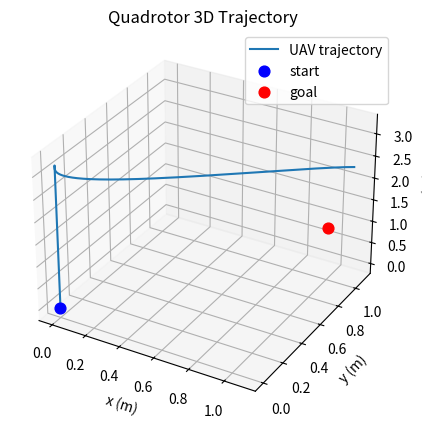
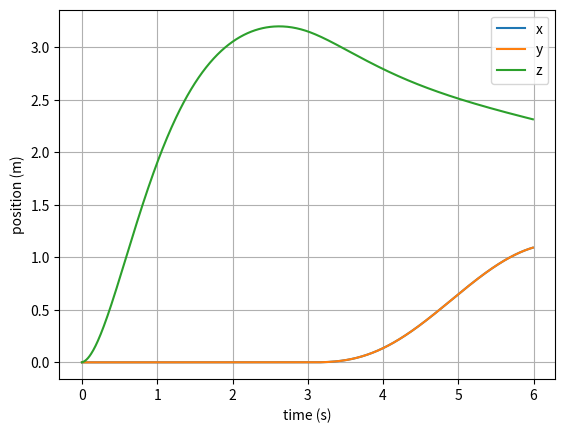
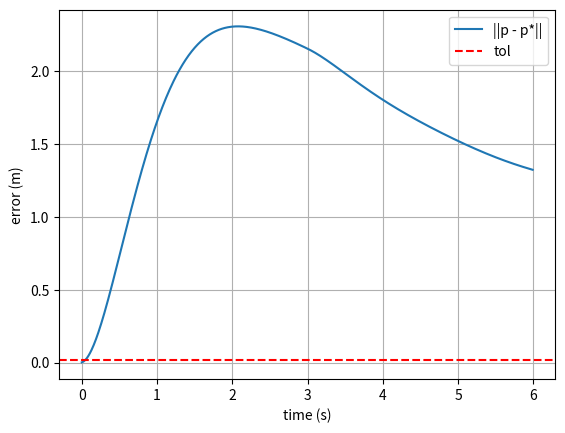
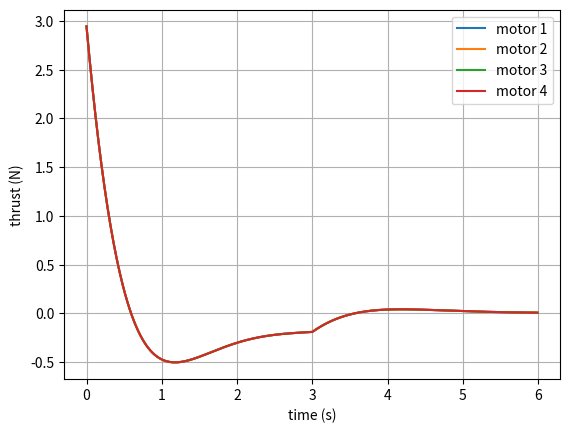

Source code (Python) for these figures, in order:
import os
import numpy as np
import matplotlib.pyplot as plt
from mpl_toolkits.mplot3d import Axes3D

# =========================================================
# 1. Parameters (physical & control)
# =========================================================
m = 1.2                 # UAV mass (kg)
g = 9.81                # gravity (m/s^2)
dt = 0.01               # simulation timestep (s)
T = 6.0                 # total simulation time (s)

# PID gains (POSITION LOOP)
Kp = np.array([2.0, 2.0, 4.0])
Kd = np.array([2.0, 2.0, 3.0])
Ki = np.array([0.0, 0.0, 0.5])

tol = 0.02              # position tolerance (m)

# =========================================================
# 2. Reference trajectory (up first, then forward)
# =========================================================
def reference_trajectory(t):
    """
    Piecewise-smooth reference:
    - z: 0 -> 1 m in 3 s
    - x,y: 0 -> 1 m from 3 s to 6 s
    """
    p_ref = np.zeros(3)
    v_ref = np.zeros(3)

    if t <= 3.0:
        s = 0.5 * (1 - np.cos(np.pi * t / 3.0))
        ds = 0.5 * np.pi / 3.0 * np.sin(np.pi * t / 3.0)
        p_ref[2] = s
        v_ref[2] = ds
    else:
        p_ref[2] = 1.0
        s = 0.5 * (1 - np.cos(np.pi * (t - 3.0) / 3.0))
        ds = 0.5 * np.pi / 3.0 * np.sin(np.pi * (t - 3.0) / 3.0)
        p_ref[0] = s
        p_ref[1] = s
        v_ref[0] = ds
        v_ref[1] = ds

    return p_ref, v_ref

# =========================================================
# 3. State initialization
# =========================================================
N = int(T / dt)
t_log = np.zeros(N)

p = np.zeros(3)      # position
v = np.zeros(3)      # velocity
p_int = np.zeros(3)  # integral error

p_log = np.zeros((N, 3))
p_ref_log = np.zeros((N, 3))
thrust_log = np.zeros((N, 4))

# =========================================================
# 4. Simulation loop
# =========================================================
for i in range(N):
    t = i * dt
    t_log[i] = t

    p_ref, v_ref = reference_trajectory(t)
    p_ref_log[i] = p_ref

    # --- position control (PID) ---
    e = p_ref - p
    edot = v_ref - v
    p_int += e * dt

    a_cmd = (
        Kp * e +
        Kd * edot +
        Ki * p_int
    )

    # --- gravity compensation ---
    a_cmd[2] += g

    # --- translational dynamics ---
    a = a_cmd
    v += a * dt
    p += v * dt

    # --- thrust distribution (simplified) ---
    total_thrust = m * a_cmd[2]
    thrust_log[i, :] = total_thrust / 4.0

    p_log[i] = p

# =========================================================
# 5. Plot & save results
# =========================================================
out_dir = "outputs_uav_demo"
os.makedirs(out_dir, exist_ok=True)

# --- 3D trajectory ---
fig = plt.figure(figsize=(6,5))
ax = fig.add_subplot(111, projection="3d")
ax.plot(p_log[:,0], p_log[:,1], p_log[:,2], label="UAV trajectory")
ax.scatter(0,0,0, c="b", s=60, label="start")
ax.scatter(1,1,1, c="r", s=60, label="goal")
ax.set_xlabel("x (m)")
ax.set_ylabel("y (m)")
ax.set_zlabel("z (m)")
ax.legend()
ax.set_title("Quadrotor 3D Trajectory")

fig.savefig(os.path.join(out_dir, "uav_3d_trajectory.png"), dpi=300)
plt.show()

# --- xyz vs time ---
fig2 = plt.figure()
plt.plot(t_log, p_log[:,0], label="x")
plt.plot(t_log, p_log[:,1], label="y")
plt.plot(t_log, p_log[:,2], label="z")
plt.xlabel("time (s)")
plt.ylabel("position (m)")
plt.legend()
plt.grid()
fig2.savefig(os.path.join(out_dir, "uav_xyz_vs_time.png"), dpi=300)
plt.show()

# --- position error ---
err = np.linalg.norm(p_log - p_ref_log, axis=1)
fig3 = plt.figure()
plt.plot(t_log, err, label="||p - p*||")
plt.axhline(tol, linestyle="--", color="r", label="tol")
plt.xlabel("time (s)")
plt.ylabel("error (m)")
plt.legend()
plt.grid()
fig3.savefig(os.path.join(out_dir, "uav_position_error.png"), dpi=300)
plt.show()

# --- motor thrusts ---
fig4 = plt.figure()
for k in range(4):
    plt.plot(t_log, thrust_log[:,k], label=f"motor {k+1}")
plt.xlabel("time (s)")
plt.ylabel("thrust (N)")
plt.legend()
plt.grid()
fig4.savefig(os.path.join(out_dir, "uav_motor_thrusts.png"), dpi=300)
plt.show()
